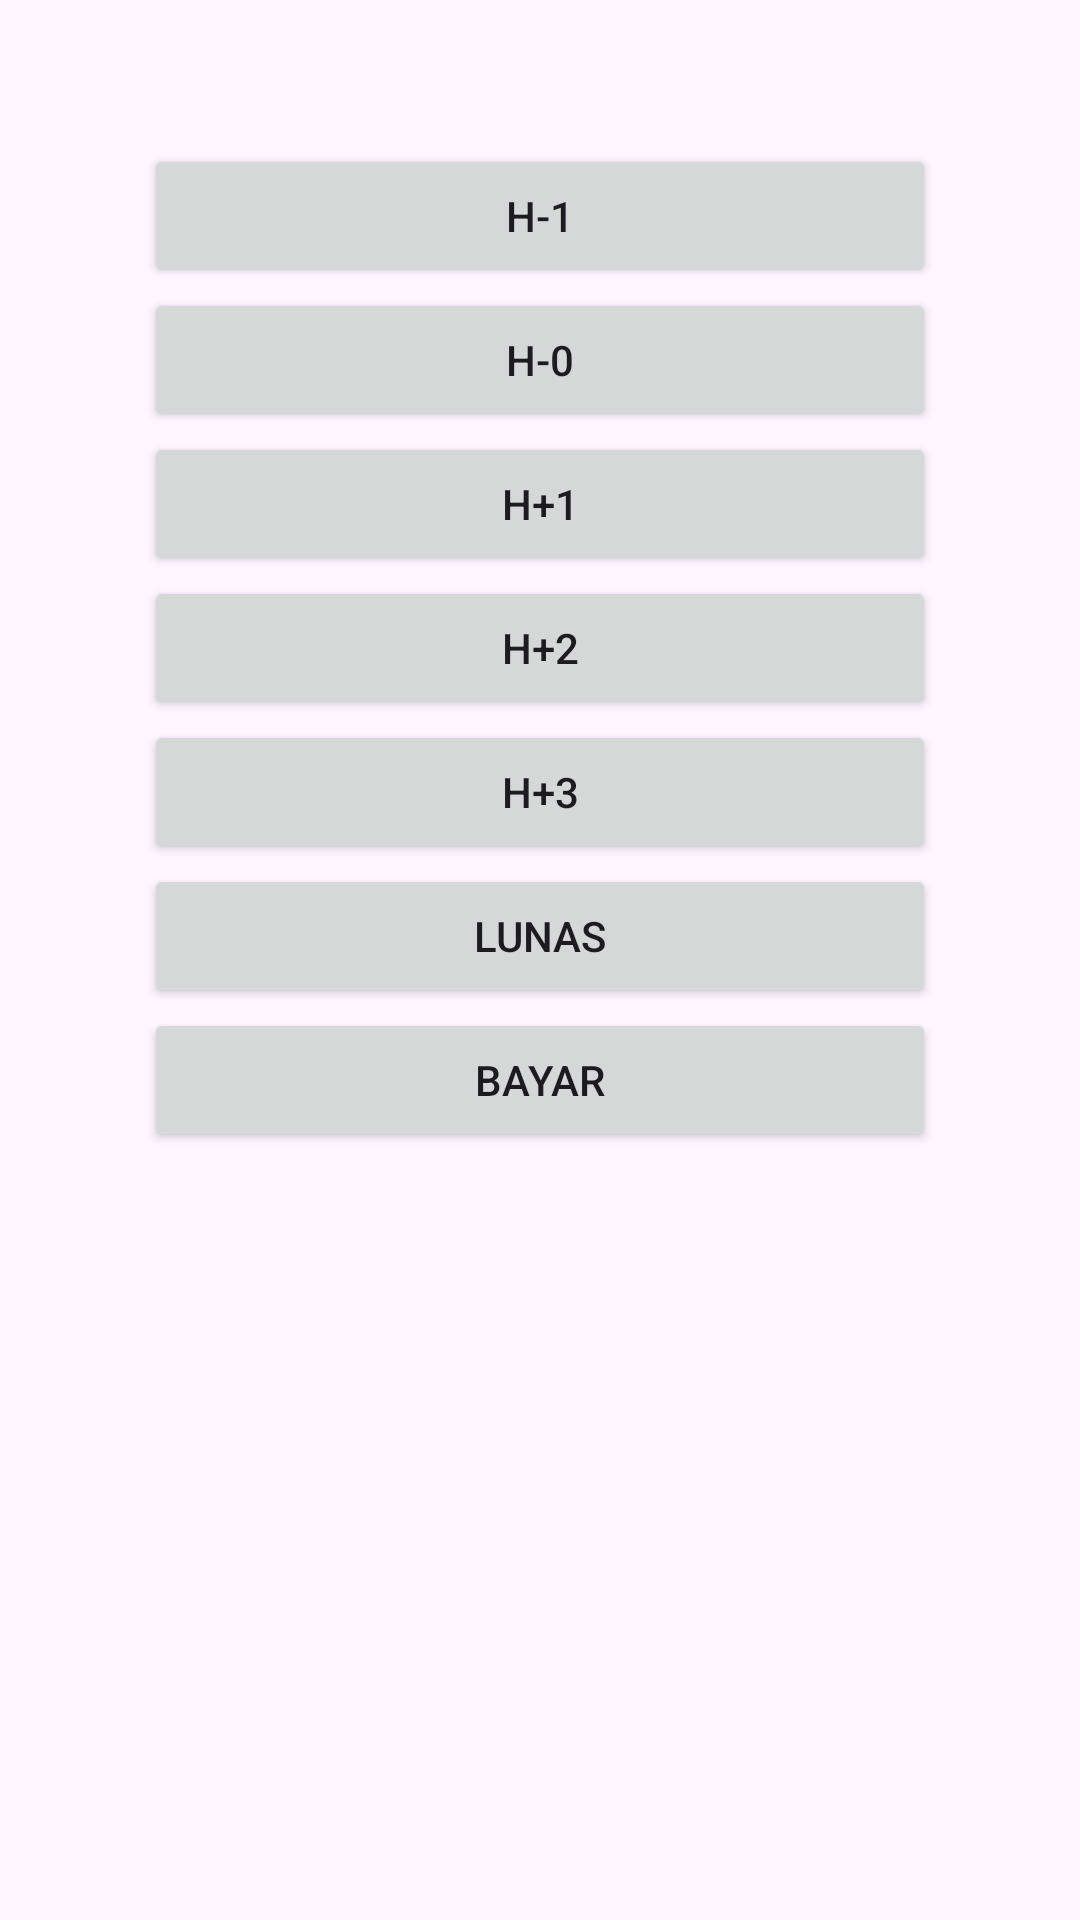

Android layout source for this screen:
<!-- AndroidManifest.xml: application theme Theme.VInstallment_Server -->
<!-- res/layout/activity_main.xml -->
<?xml version="1.0" encoding="utf-8"?>
<LinearLayout xmlns:android="http://schemas.android.com/apk/res/android"
    android:layout_width="match_parent"
    android:layout_height="match_parent"
    android:orientation="vertical"
    android:layout_centerVertical="true"
    android:padding="@android:dimen/app_icon_size">

    
    <Button
        android:id="@+id/buttonHMinus1"
        android:layout_width="match_parent"
        android:layout_height="wrap_content"
        android:text="H-1" />

    
    <Button
        android:id="@+id/buttonHZero"
        android:layout_width="match_parent"
        android:layout_height="wrap_content"
        android:text="H-0" />

    
    <Button
        android:id="@+id/buttonHPlus1"
        android:layout_width="match_parent"
        android:layout_height="wrap_content"
        android:text="H+1" />

    
    <Button
        android:id="@+id/buttonHPlus2"
        android:layout_width="match_parent"
        android:layout_height="wrap_content"
        android:text="H+2" />

    
    <Button
        android:id="@+id/buttonHPlus3"
        android:layout_width="match_parent"
        android:layout_height="wrap_content"
        android:text="H+3" />

    
    <Button
        android:id="@+id/buttonLunas"
        android:layout_width="match_parent"
        android:layout_height="wrap_content"
        android:text="Lunas" />

    <Button
        android:id="@+id/buttonBayar"
        android:layout_width="match_parent"
        android:layout_height="wrap_content"
        android:text="Bayar" />

</LinearLayout>
<!-- resources referenced by this layout -->
<resources>
  <style name="Theme.VInstallment_Server" parent="Base.Theme.VInstallment_Server" />
  <style name="Base.Theme.VInstallment_Server" parent="Theme.Material3.DayNight.NoActionBar">
          
          
      </style>
</resources>
